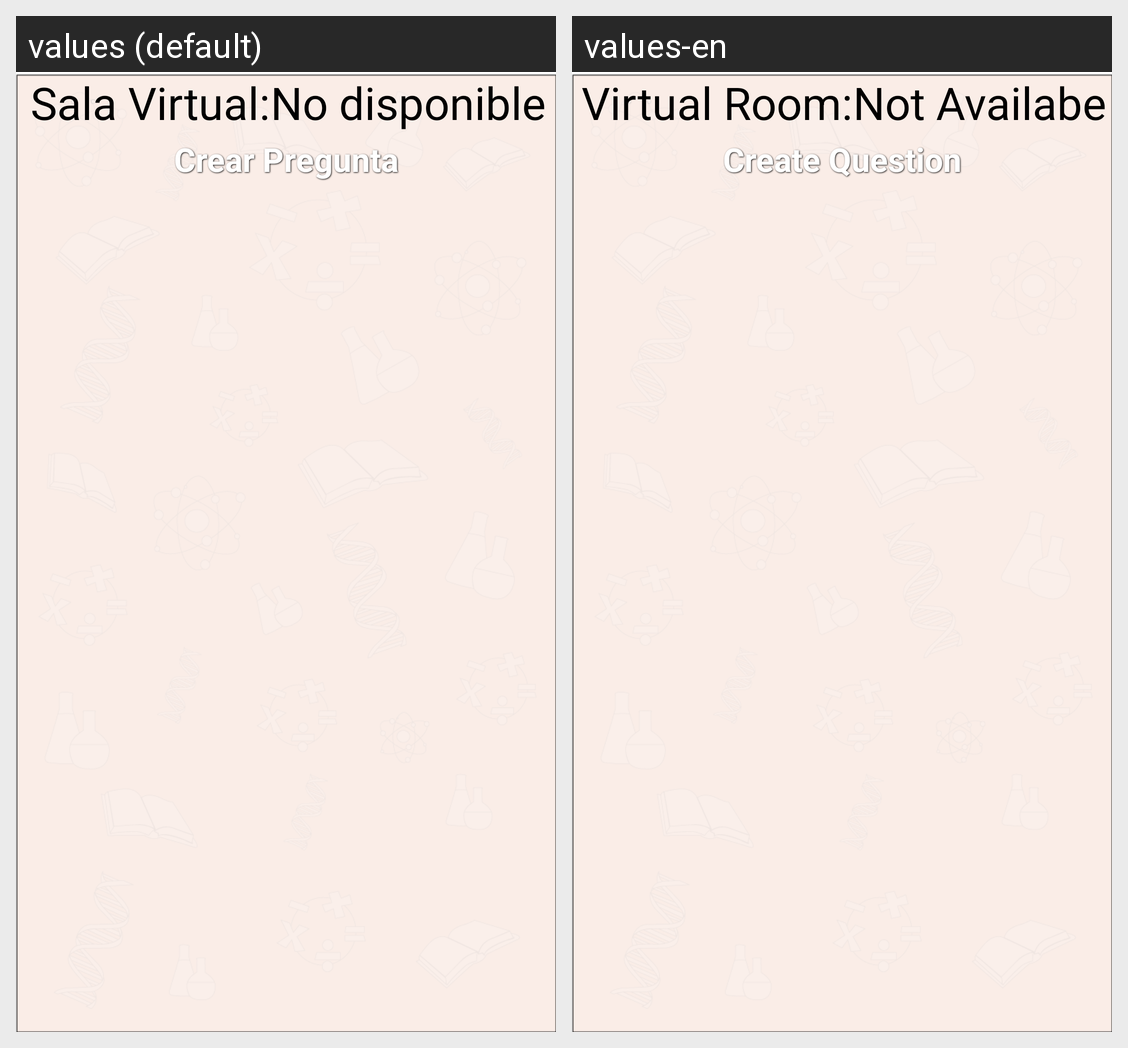

The same Android screen rendered under two of its app's locales, left to right. List the strings drawn on it with the default value and each locale's translation.
Android screen res/layout/activity_teacher_mode.xml rendered under 2 locales, left to right: values (default), values-en. Device: Nexus 5 (rendered at 1080×1920; each locale shown at half size, 540×960, under a caption strip naming it); theme AppTheme.
Strings drawn on this screen, with the default value and each locale's value (text and hints the layout hard-codes, and strings that could not be matched under every locale, appear in the picture but are not listed):

room
  values: Sala Virtual:
  values-en: Virtual Room:

not_avariable
  values: No disponible
  values-en: Not Availabe

create_question
  values: Crear Pregunta
  values-en: Create Question
